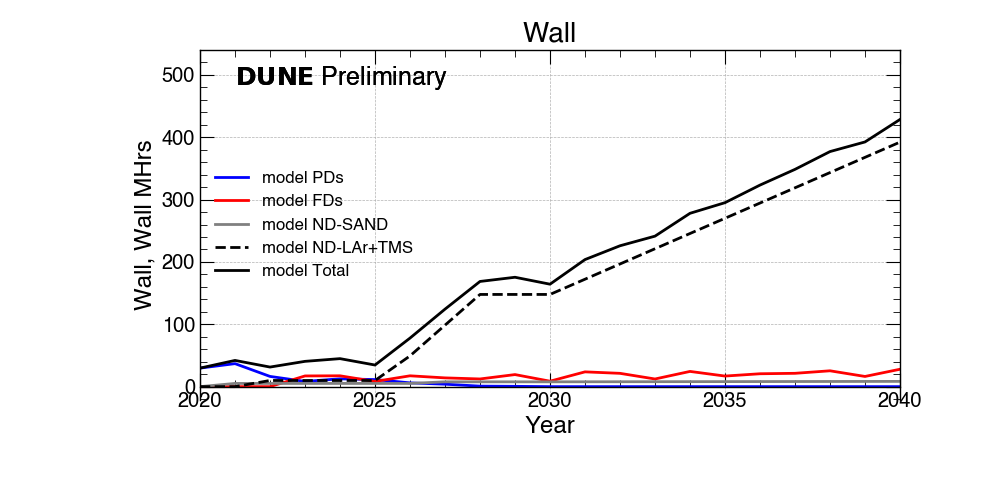

The file beside this chart, header and first rows:
Wall?, 2020 ?, 2021 ?, 2022 ?, 2023 ?, 2024 ?, 2025 ?, 2026 ?, 2027 ?, 2028 ?, 2029 ?, 2030 ?, 2031 ?, 2032 ?, 2033 ?, 2034 ?, 2035 ?, 2036 ?, 2037 ?, 2038 ?, 2039 ?, 2040
PDs (Wall MHrs)?, 29 ?, 36 ?, 16 ?, 8 ?, 12 ?, 11 ?, 6 ?, 3 ?, 0 ?, 0 ?, 0 ?, 0 ?, 0 ?, 0 ?, 0 ?, 0 ?, 0 ?, 0 ?, 0 ?, 0 ?, 0
FDs (Wall MHrs)?, 0 ?, 0 ?, 0 ?, 17 ?, 17 ?, 8 ?, 17 ?, 14 ?, 12 ?, 19 ?, 8 ?, 23 ?, 21 ?, 12 ?, 24 ?, 16 ?, 20 ?, 21 ?, 25 ?, 16 ?, 27
ND-SAND (Wall MHrs)?, 0 ?, 5 ?, 5 ?, 5 ?, 5 ?, 5 ?, 5 ?, 7 ?, 7 ?, 7 ?, 7 ?, 7 ?, 7 ?, 7 ?, 7 ?, 8 ?, 8 ?, 8 ?, 8 ?, 8 ?, 8
ND-LAr+TMS (Wall MHrs)?, 0 ?, 0 ?, 9 ?, 9 ?, 9 ?, 9 ?, 49 ?, 98 ?, 147 ?, 147 ?, 147 ?, 172 ?, 196 ?, 221 ?, 245 ?, 270 ?, 294 ?, 318 ?, 343 ?, 367 ?, 392
FNAL (Wall MHrs)?, 11 ?, 16 ?, 12 ?, 16 ?, 17 ?, 13 ?, 31 ?, 49 ?, 67 ?, 87 ?, 82 ?, 101 ?, 112 ?, 120 ?, 138 ?, 147 ?, 161 ?, 174 ?, 188 ?, 196 ?, 214
CERN (Wall MHrs)?, 2 ?, 4 ?, 3 ?, 4 ?, 4 ?, 3 ?, 7 ?, 12 ?, 16 ?, 0 ?, 0 ?, 0 ?, 0 ?, 0 ?, 0 ?, 0 ?, 0 ?, 0 ?, 0 ?, 0 ?, 0
National (Wall MHrs)?, 14 ?, 21 ?, 15 ?, 20 ?, 22 ?, 17 ?, 38 ?, 62 ?, 84 ?, 87 ?, 82 ?, 101 ?, 112 ?, 120 ?, 138 ?, 147 ?, 161 ?, 174 ?, 188 ?, 196 ?, 214
Total (Wall MHrs)?, 29 ?, 42 ?, 31 ?, 40 ?, 44 ?, 34 ?, 77 ?, 124 ?, 168 ?, 175 ?, 164 ?, 203 ?, 225 ?, 241 ?, 277 ?, 295 ?, 323 ?, 348 ?, 376 ?, 392 ?, 428
